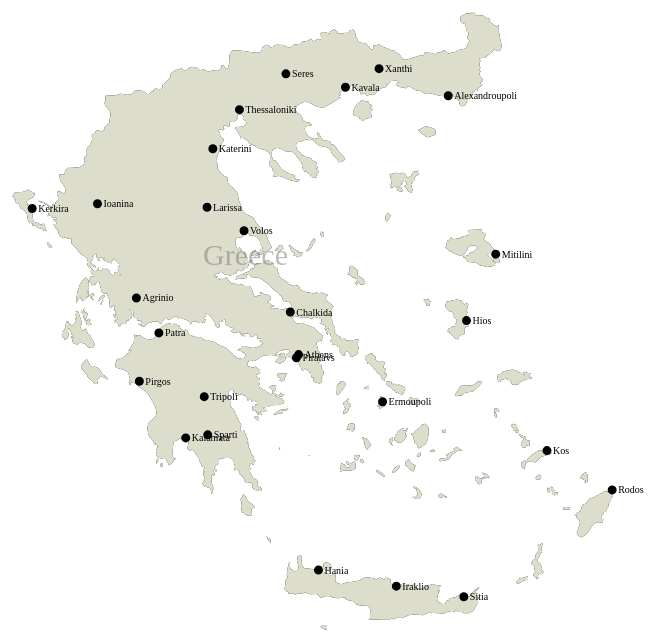
D3 v3 page, settled after 480 driven frames (8 s of simulated time); the page loaded 1 data file(s).


    var width = 960,
        height = 1160;

    var svg = d3.select("body").append("svg")
        .attr("width", width)
        .attr("height", height);
    var projection = d3.geo.mercator()
        .center([26, 39.5])
        .scale([4000]);
    // var projection = d3.geo.albers()
    //     .center([26, 39.5])
    //     .rotate([1.4, 3])
    //     .parallels([50, 60])
    //     .scale(6000)
    //     .translate([width / 2, height / 2]);
    var path = d3.geo.path()
        .projection(projection);
    /* JavaScript goes here. */
    d3.json("./data/gr.json", function(error, greece) {
        var subunits = topojson.feature(greece, greece.objects.subunits);
        svg.append("path")
            .datum(subunits)
            .attr("d", path);
        svg.selectAll(".subunit")
            .data(topojson.feature(greece, greece.objects.subunits).features)
            .enter().append("path")
            .attr("class", function(d) {
                console.log(d.id)
                return "subunit " + d.id;
            })
            .attr("d", path);
        svg.append("path")
            .datum(topojson.mesh(greece, greece.objects.subunits, function(a, b) {
                return a !== b && a.id !== "IRL";
            }))
            .attr("d", path)
            .attr("class", "subunit-boundary");
        svg.append("path")
            .datum(topojson.feature(greece, greece.objects.places))
            .attr("d", path)
            .attr("class", "place");
        svg.selectAll(".place-label")
            .data(topojson.feature(greece, greece.objects.places).features)
            .enter().append("text")
            .attr("class", "place-label")
            .style('font-size', '10px')
            .attr("transform", function(d) {
                return "translate(" + projection(d.geometry.coordinates) + ")";
            })
            .attr("dy", ".35em")
            .text(function(d) {
                return d.properties.name;
            });
        svg.selectAll(".place-label")
            .attr("x", function(d) {
                return d.geometry.coordinates[0] > -1 ? 6 : -6;
            })
            .style("text-anchor", function(d) {
                return d.geometry.coordinates[0] > -1 ? "start" : "end";
            });
        svg.selectAll(".subunit-label")
            .data(topojson.feature(greece, greece.objects.subunits).features)
            .enter().append("text")
            .attr("class", function(d) {
                return "subunit-label " + d.id;
            })
            .attr("transform", function(d) {
                return "translate(" + path.centroid(d) + ")";
            })
            .attr("dy", ".35em")
            .text(function(d) {
                return d.properties.name;
            });

    });
    

### data: data/gr.json
{
 "type": "Topology",
 "objects": {
  "subunits": {
   "type": "GeometryCollection",
   "geometries": [
    "{... 4 keys}"
   ]
  },
  "places": {
   "type": "GeometryCollection",
   "geometries": [
    "{... 3 keys}",
    "{... 3 keys}",
    "{... 3 keys}",
    "{... 3 keys}",
    "{... 3 keys}",
    "{... 3 keys}",
    "{... 3 keys}",
    "{... 3 keys}",
    "... 19 more items"
   ]
  }
 },
 "arcs": [
  [
   [
    5234,
    10
   ],
   [
    0,
    -10
   ],
   [
    -31,
    2
   ],
   [
    -26,
    14
   ],
   [
    -46,
    33
   ],
   [
    0,
    9
   ],
   [
    13,
    0
   ],
   [
    11,
    5
   ],
   "... 10 more items"
  ],
  [
   [
    8559,
    879
   ],
   [
    9,
    -30
   ],
   [
    0,
    -9
   ],
   [
    -17,
    -1
   ],
   [
    -28,
    -5
   ],
   [
    -11,
    -5
   ],
   [
    -15,
    -9
   ],
   [
    -10,
    -10
   ],
   "... 25 more items"
  ],
  [
   [
    4963,
    1027
   ],
   [
    32,
    -10
   ],
   [
    17,
    7
   ],
   [
    66,
    -8
   ],
   [
    29,
    1
   ],
   [
    12,
    4
   ],
   [
    10,
    6
   ],
   [
    7,
    10
   ],
   "... 382 more items"
  ],
  [
   [
    8825,
    1433
   ],
   [
    -16,
    -27
   ],
   [
    -3,
    -19
   ],
   [
    0,
    -34
   ],
   [
    1,
    -13
   ],
   [
    6,
    -14
   ],
   [
    1,
    -12
   ],
   [
    -7,
    -11
   ],
   "... 79 more items"
  ],
  [
   [
    4303,
    1462
   ],
   [
    -8,
    0
   ],
   [
    -7,
    14
   ],
   [
    -29,
    30
   ],
   [
    -9,
    16
   ],
   [
    -8,
    17
   ],
   [
    -10,
    31
   ],
   [
    5,
    1
   ],
   "... 7 more items"
  ],
  [
   [
    9273,
    2025
   ],
   [
    -5,
    -4
   ],
   [
    -9,
    0
   ],
   [
    -23,
    -6
   ],
   [
    -16,
    4
   ],
   [
    -21,
    1
   ],
   [
    -22,
    -6
   ],
   [
    -15,
    7
   ],
   "... 9 more items"
  ],
  [
   [
    3979,
    2002
   ],
   [
    -2,
    -85
   ],
   [
    -6,
    -2
   ],
   [
    -17,
    2
   ],
   [
    -21,
    5
   ],
   [
    -14,
    -2
   ],
   [
    -13,
    -14
   ],
   [
    -4,
    21
   ],
   "... 30 more items"
  ],
  [
   [
    7231,
    2233
   ],
   [
    -10,
    -20
   ],
   [
    -10,
    3
   ],
   [
    -11,
    10
   ],
   [
    -13,
    7
   ],
   [
    -18,
    -4
   ],
   [
    -14,
    -6
   ],
   [
    -15,
    -4
   ],
   "... 13 more items"
  ],
  "... 66 more items"
 ],
 "transform": {
  "scale": [
   0.0008614,
   0.0006936
  ],
  "translate": [
   19.63,
   34.82
  ]
 }
}